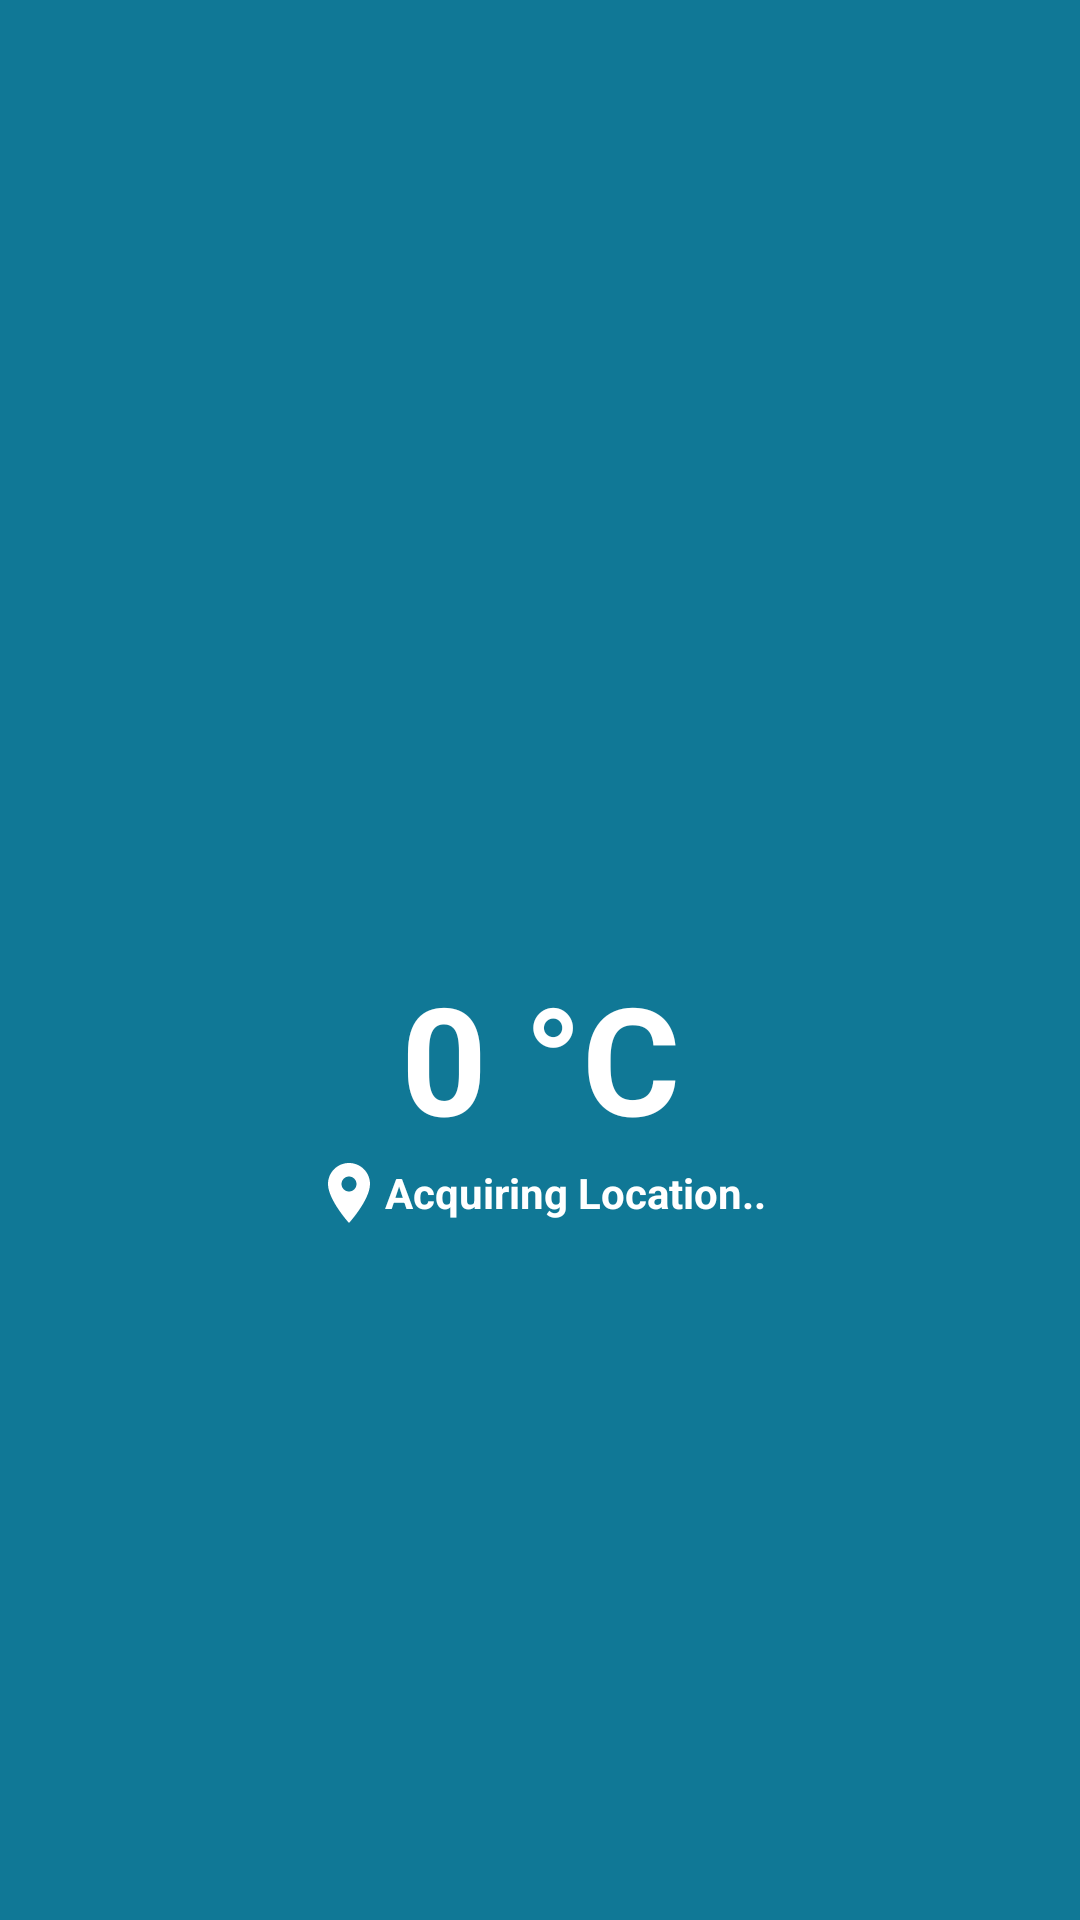

Android layout source for this screen:
<!-- AndroidManifest.xml: application theme AppTheme -->
<!-- res/layout/weather_fragment.xml -->
<?xml version="1.0" encoding="utf-8"?>
<android.support.constraint.ConstraintLayout xmlns:android="http://schemas.android.com/apk/res/android"
    xmlns:app="http://schemas.android.com/apk/res-auto"
    xmlns:tools="http://schemas.android.com/tools"
    android:layout_width="match_parent"
    android:layout_height="match_parent"
    android:background="@color/colorPrimary"
    tools:context="com.projects.amul.weathertest.MainActivity"
    tools:layout_editor_absoluteY="25dp"
    tools:layout_editor_absoluteX="0dp">

    <TextView
        android:id="@+id/weatherIcon"
        android:layout_width="200dp"
        android:layout_height="200dp"
        android:gravity="center"
        android:textAlignment="center"
        android:textColor="@color/textColorPrimary"
        android:textSize="100sp"
        android:textStyle="bold"
        app:srcCompat="?android:attr/textCheckMark"
        tools:text="?"
        android:layout_centerHorizontal="true"
        android:layout_marginLeft="8dp"
        app:layout_constraintLeft_toLeftOf="parent"
        android:layout_marginRight="8dp"
        app:layout_constraintRight_toRightOf="parent"
        app:layout_constraintTop_toTopOf="parent"
        android:layout_marginTop="8dp"
        app:layout_constraintBottom_toBottomOf="parent"
        android:layout_marginBottom="8dp"
        app:layout_constraintVertical_bias="0.262"
        android:layout_marginStart="8dp"
        android:layout_marginEnd="8dp" />

    <RelativeLayout
        android:id="@+id/infoFrame"
        android:layout_width="200dp"
        android:layout_height="300dp"
        android:layout_marginBottom="8dp"
        android:layout_marginTop="0dp"
        app:layout_constraintBottom_toBottomOf="parent"
        app:layout_constraintLeft_toLeftOf="parent"
        app:layout_constraintRight_toRightOf="parent"
        app:layout_constraintTop_toBottomOf="@+id/weatherIcon"
        app:layout_constraintVertical_bias="0.0">

        <TextView
            android:id="@+id/weatherText"
            android:layout_width="match_parent"
            android:layout_height="wrap_content"
            android:layout_alignParentLeft="true"
            android:layout_alignParentStart="true"
            android:gravity="center"
            android:text="0 °C"
            android:textAlignment="center"
            android:textColor="@color/textColorPrimary"
            android:textSize="50sp"
            android:textStyle="bold" />


        <TextView
            android:id="@+id/locationName"
            android:layout_width="wrap_content"
            android:layout_height="wrap_content"
            android:layout_below="@+id/weatherText"
            android:layout_centerHorizontal="true"
            android:drawableLeft="@drawable/ic_location_on_black_24dp"
            android:gravity="center"
            android:text="Acquiring Location.."
            android:textColor="@color/textColorPrimary"
            android:textSize="14sp"
            android:textStyle="bold" />


        <TextView
            android:id="@+id/humidity"
            android:layout_width="match_parent"
            android:layout_height="wrap_content"
            android:gravity="center"
            android:textAlignment="center"
            android:textColor="@color/textColorPrimary"
            android:textSize="14sp"
            android:textStyle="bold"
            app:srcCompat="?android:attr/textCheckMark"
            tools:text="humidity"
            android:layout_alignParentLeft="true"
            android:layout_alignParentStart="true"
            android:layout_below="@+id/locationName"/>

        <TextView
            android:id="@+id/pressure"
            android:layout_width="match_parent"
            android:layout_height="wrap_content"
            android:gravity="center"
            android:textAlignment="center"
            android:textColor="@color/textColorPrimary"
            android:textSize="14sp"
            android:textStyle="bold"
            app:srcCompat="?android:attr/textCheckMark"
            tools:text="pressure"
            android:layout_below="@+id/humidity"
            android:layout_alignParentLeft="true"
            android:layout_alignParentStart="true" />

        <TextView
            android:id="@+id/last_update"
            android:layout_width="match_parent"
            android:layout_height="wrap_content"
            android:layout_marginTop="10dp"
            android:gravity="center"
            android:textAlignment="center"
            android:textColor="@color/textColorPrimary"
            android:textSize="10sp"
            android:textStyle="bold"
            app:srcCompat="?android:attr/textCheckMark"
            tools:text="Last updated:"
            android:layout_alignParentLeft="true"
            android:layout_alignParentStart="true"
            android:layout_below="@+id/pressure" />


    </RelativeLayout>


</android.support.constraint.ConstraintLayout>
<!-- resources referenced by this layout -->
<resources>
  <color name="colorPrimary">#107896</color>
  <color name="textColorPrimary">#FFFFFF</color>
  <!-- drawable ic_location_on_black_24dp (drawable) -->
  <vector xmlns:android="http://schemas.android.com/apk/res/android"
          android:width="24dp"
          android:height="24dp"
          android:viewportWidth="24.0"
          android:viewportHeight="24.0">
      <path
          android:fillColor="@color/textColorPrimary"
          android:pathData="M12,2C8.13,2 5,5.13 5,9c0,5.25 7,13 7,13s7,-7.75 7,-13c0,-3.87 -3.13,-7 -7,-7zM12,11.5c-1.38,0 -2.5,-1.12 -2.5,-2.5s1.12,-2.5 2.5,-2.5 2.5,1.12 2.5,2.5 -1.12,2.5 -2.5,2.5z"/>
  </vector>
  <style name="AppTheme" parent="Theme.AppCompat.Light.NoActionBar">
          
          <item name="colorPrimary">@color/colorPrimary</item>
          <item name="colorPrimaryDark">@color/colorPrimaryDark</item>
          <item name="colorAccent">@android:color/holo_blue_light</item>
          <item name="android:navigationBarColor">@color/navigationBarColor</item>
          <item name="android:colorBackground">@color/colorPrimary</item>
      </style>
  <color name="colorPrimaryDark">#107896</color>
  <color name="navigationBarColor">#107896</color>
</resources>
